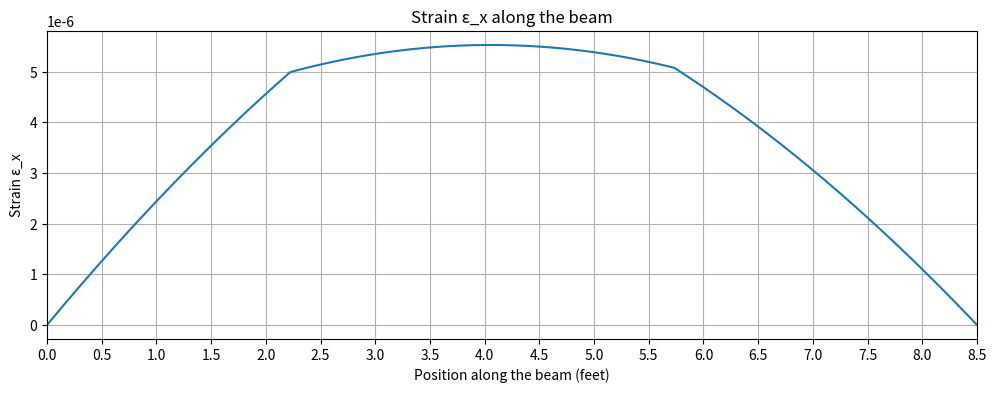

Generate this figure with matplotlib:
import math
import matplotlib.pyplot as plt
import numpy as np

##### Dimensions ########
b_in = 6  # Width of the beam in feet
h_in = 12  # Height of the beam in feet
thickness_in = 0.675  # Thickness of the beam in inches

######## Material Properties ############
E = 30000000  # psi
alpha = 1e-5  # /degreeF
nu = 0.3  # Example value for Poisson's ratio

###### Case Variables #######
P_w = 0  # Wind Force, lbf
delta_T = 0  # degreeF

uT_lb_ft = 0  # uniform torsional load, same direction as loads
##########################
##########################
##########################



# unchanging parameters
L_in = 102  # Length of Beam, inches
P1 = 357  # P1, lbs
P2 = 234  # P2, lbs
x1_in = 26.68  # P1 position from left, inches
x2_in = x1_in + 42.125  # P2 position from left, inches
yl_ft = 1 # y distance of loads from beam feet
LL_lbsft2 = 75 # live load, lbs/ft2
uL_lbft = LL_lbsft2 * (b_in/12) + 50  # live load->uniform load, lbs/ft

#### DimensionCalculationsForEquations ############
hw = ((h_in * 12) - (2 * thickness_in)) #in
y = b_in / 2  # y, in
z = h_in / 2  # z, in
I_z = 0.015835438449159193 * 20736  # I_z ft4 * in4/ft4
I_y = 0.0011864518413922365 * 20736 # I_y ft4 * in4/ft4
def calculate_J_I_beam(bf, tf, tw, d):
    """
    Calculate the polar moment of inertia (J) for an I-beam.

    Parameters:
    bf (float): Flange width (inches)
    tf (float): Flange thickness (inches)
    tw (float): Web thickness (inches)
    d (float): Total depth of the I-beam (inches)

    Returns:
    float: Polar moment of inertia (J) (inches^4)
    """
    # Height of the web
    h_web = d - 2 * tf

    # Polar moment of inertia for the flanges
    J_flange = 2 * ((bf * tf**3) / 3)

    # Polar moment of inertia for the web
    J_web = (tw * h_web**3) / 3

    # Total polar moment of inertia
    J_total = J_flange + J_web

    return J_total
J = calculate_J_I_beam(b_in, thickness_in, thickness_in, h_in)
x1_ft = x1_in / 12
x2_ft = x2_in / 12
L_ft = L_in / 12
Pw_lbft = P_w / L_ft
I_z_ft = I_z / 20736
I_y_ft = I_y / 20736
h_w_in = h_in - 2 * thickness_in
t_w = thickness_in
I_c = (b_in*h_in**3 - b_in * h_w_in**3 + t_w * h_w_in**2) / 12

# Calculate vertical reactions at supports
R_cz = ((P1 * x1_ft) + (P2 * x2_ft) + (uL_lbft * L_ft * L_ft / 2)) / L_ft
R_az = ((P1 * (L_ft - x1_ft)) + (P2 * (L_ft - x2_ft)) + (uL_lbft * L_ft * L_ft / 2)) / L_ft
R_ay = P_w / 2
print(R_az)
print(uL_lbft)

# Initialize lists to store results
xp_values = np.linspace(0, L_ft, num=500)
M_z_values = []
M_y_values = []
M_combined_values = []
V_z_values = []
V_y_values = []
sigma_x_values = []
tau_z_values = []
tau_y_values = []
tau_zy_values = []
tau_t_values = []
tau_combined_values = []
epsilon_t_values = []
sigma_Thermal_values = []
sigma_v_values = []
epsilon_x_values = []
torsional_moments = []
tau_max_values = []

def calculate_torque(xp, P1 = P1, P2=P2, x1_ft=x1_ft, x2_ft=x2_ft, yl_ft=yl_ft):
    """
    Calculate the torque at a given point along the beam.

    Parameters:
    xp (float): Position along the beam (feet)
    P1 (float): Load P1 (pounds)
    P2 (float): Load P2 (pounds)
    x1_ft (float): Position of P1 (feet)
    x2_ft (float): Position of P2 (feet)
    yl_ft (float): Leverage distance (feet)

    Returns:
    float: Total torque at the given point (foot-pounds)
    """
    # Calculate torque contribution from P1
    if xp >= x1_ft:
        T1 = P1 * yl_ft
    else:
        T1 = P1 * yl_ft * (xp / x1_ft)  # Linear interpolation before x1_ft

    # Calculate torque contribution from P2
    if xp >= x2_ft:
        T2 = P2 * yl_ft
    else:
        T2 = P2 * yl_ft * (xp / x2_ft)  # Linear interpolation before x2_ft

    # Total torque at point xp
    T_total = T1 + T2
    return T_total

def calc_Q(z1):
    ### From Beam Equations Word doc
    Q = (b_in/8) * (h_in**2 - hw**2) + (thickness_in/8)*(hw**2-(4*(z1**2)))
    return Q

def calculate_Q_flange_horizontal(bf, tf):
    """
    Calculate the first moment of area (Q) for both flanges of an I-beam under horizontal shear force.

    Parameters:
    bf (float): Flange width (inches)
    tf (float): Flange thickness (inches)

    Returns:
    float: First moment of area (Q) (inches^3)
    """
    # Area of one flange
    A_flange = bf * tf
    # Distance to the centroid of one flange
    x_bar_flange = bf / 2
    # First moment of area for one flange
    Q_flange = A_flange * x_bar_flange
    # Since there are two flanges, multiply by 2
    Q_total = 2 * Q_flange
    return Q_total

def torsional_moment(xp_ft):
    if xp_ft < x1_ft:
        M_t = -uT_lb_ft * xp_ft * (xp_ft / 2)
    elif x1_ft <= xp_ft < x2_ft:
        M_t = -(uT_lb_ft * xp_ft * (xp_ft / 2)) - (P1* yl_ft * (xp_ft - x1_ft))
    else:
        M_t = -(uT_lb_ft * xp_ft * (xp_ft / 2)) - (P1*yl_ft * (xp_ft - x1_ft)) - (P2*yl_ft * (xp_ft - x2_ft))
    return M_t

for xp in xp_values:
    # Calculate bending moment M_z
    if xp < x1_ft:
        M_z = (R_az * xp) - (uL_lbft * (xp * xp) / 2)
    elif x1_ft <= xp < x2_ft:
        M_z = (R_az * xp) - (P1 * (xp - x1_ft)) - (uL_lbft * (xp * xp) / 2)
    else:
        M_z = (R_az * xp) - (P1 * (xp - x1_ft)) - (P2 * (xp - x2_ft)) - (uL_lbft * (xp * xp) / 2)

    M_z_values.append(M_z)

    M_y = R_ay * xp - (Pw_lbft * xp**2) / 2

    M_y_values.append(M_y)

    # Calculate combined bending moment M_combined
    M_combined = math.sqrt(M_z ** 2 + M_y ** 2)

    M_combined_values.append(M_combined)

    M_t = torsional_moment(xp)
    torsional_moments.append(M_t)
    # Calculate shear forces V_z and V_y
    if xp < x1_ft:
        V_z = R_az - (uL_lbft * xp)
    elif x1_ft <= xp < x2_ft:
        V_z = R_az - P1 - (uL_lbft * xp)
    else:
        V_z = R_az - P1 - P2 - (uL_lbft * xp)

    V_z_values.append(V_z)

    V_y = R_ay - P_w * xp
    V_y_values.append(V_y)

    # Calculate bending stress σ_x
    sigma_x = - (M_y*12 * z) / I_y + (M_z*12 * y) / I_z
    sigma_x_values.append(sigma_x)
    print(xp, sigma_x)
    # Calculate shear stresses τ_z and τ_y
    tau_z = (V_z * calc_Q(0)) / (I_z * thickness_in)
    tau_y = (V_y * calculate_Q_flange_horizontal(thickness_in, thickness_in)) / (I_y * thickness_in)
    tau_max = ((V_z / (8 * I_c * t_w)) * (b_in * h_in**2 - b_in * h_w_in**2 + t_w * h_w_in**2))

    tau_z_values.append(tau_z)
    tau_y_values.append(tau_y)
    tau_max_values.append(tau_max)

    # Calculate combined shear stress τ_zy and torsional shear stress τ_t
    tau_zy = math.sqrt(tau_z ** 2 + tau_y ** 2)
    tau_t = (calculate_torque(xp, P1, P2, x1_ft, x2_ft, yl_ft) * L_ft / 2) / J

    tau_zy_values.append(tau_zy)
    tau_t_values.append(tau_t)

    # Calculate combined shear stress τ_combined
    tau_combined = math.sqrt(tau_zy ** 2 + tau_t ** 2)
    tau_combined_values.append(tau_combined)

    # Calculate thermal strain ε_t and thermal stress σ_Thermal
    epsilon_t = alpha * delta_T
    sigma_Thermal = E * epsilon_t

    epsilon_t_values.append(epsilon_t)
    sigma_Thermal_values.append(sigma_Thermal)

    # Calculate maximum stress, von Mises stress σ_v
    sigma_zt = sigma_x + sigma_Thermal
    sigma_yt = sigma_x + sigma_Thermal

    sigma_v = math.sqrt(sigma_zt ** 2 + sigma_yt ** 2 - sigma_zt * sigma_yt + 3 * tau_combined ** 2)

    sigma_v_values.append(sigma_v)

    # Calculate strain ε_x using Hooke's Law
    epsilon_x = (sigma_x) / E
    print(xp, epsilon_x)
    epsilon_x_values.append(epsilon_x) ##

# Dictionary to map argument names to their corresponding data arrays and labels
data_dict = {
    'M_z': (M_z_values, 'Bending Moment M_z (foot-pounds)'),
    'M_y': (M_y_values, 'Bending Moment M_y (foot-pounds)'),
    'M_combined': (M_combined_values, 'Combined Bending Moment M_combined (foot-pounds)'),
    'M_t': (torsional_moments, 'Torsion Moment M_t (lb-ft)'),
    'V_z': (V_z_values, 'Shear Force V_z (lbf)'),
    'V_y': (V_y_values, 'Shear Force V_y (lbf)'),
    'sigma_x': (sigma_x_values, 'Normal Stress σ_x (psi)'),
    'tau_z': (tau_z_values, 'Shear Stress τ_z (psi)'),
    'tau_y': (tau_y_values, 'Shear Stress τ_y (psi)'),
    'tau_max': (tau_max_values, 'Max Shear Stress τ_y (psi)'),
    'tau_zy': (tau_zy_values, 'Combined Shear Stress τ_zy (psi)'),
    'tau_t': (tau_t_values, 'Torsional Shear Stress τ_t (psi)'),
    'tau_combined': (tau_combined_values, 'Combined Shear Stress τ_combined (psi)'),
    'epsilon_t': (epsilon_t_values, 'Thermal Strain ε_t'),
    'sigma_Thermal': (sigma_Thermal_values, 'Thermal Stress σ_Thermal (psi)'),
    'sigma_v': (sigma_v_values, 'Von Mises Stress σ_v (psi)'),
    'epsilon_x': (epsilon_x_values, 'Strain ε_x')
}

def plot_value(xp_values, value_name, save_fig = False, mark_max = False):
    """
    Plot the specified value along the beam.

    Parameters:
    xp_values (array): Array of positions along the beam.
    value_name (str): Name of the value to plot.
    """
    if value_name in data_dict:
        values, ylabel = data_dict[value_name]
        plt.figure(figsize=(12, 4))  # Set the figure size to be short and wide
        plt.plot(xp_values, values, label=value_name)
        plt.xlabel('Position along the beam (feet)')
        plt.ylabel(ylabel)
        plt.title(f'{ylabel} along the beam')
        # plt.legend()
        plt.grid(True)
        plt.xlim(0, xp_values[-1])
        tick_interval = 0.5  # Adjust this value to change the interval
        plt.xticks(np.arange(0, xp_values[-1] + tick_interval, tick_interval))
        if mark_max:
            # Find the maximum value and its position
            max_value = max(values)
            max_index = values.index(max_value)
            max_x = xp_values[max_index]

            # Annotate and mark the maximum value with just text
            plt.scatter(max_x, max_value, color='red', zorder=2)  # Mark the maximum point
            plt.text(max_x, max_value + 0.1, f'Max: {max_value:.2f}', ha='center', fontweight='bold')
        if save_fig:
            plt.savefig(f'{ylabel}')
        plt.show()
    else:
        print(f"Value name '{value_name}' not recognized. Please choose from: {list(data_dict.keys())}")


# Example usage: Plotting Bending Moment M_z along the beam
plot_value(xp_values, 'epsilon_x', True, False)
